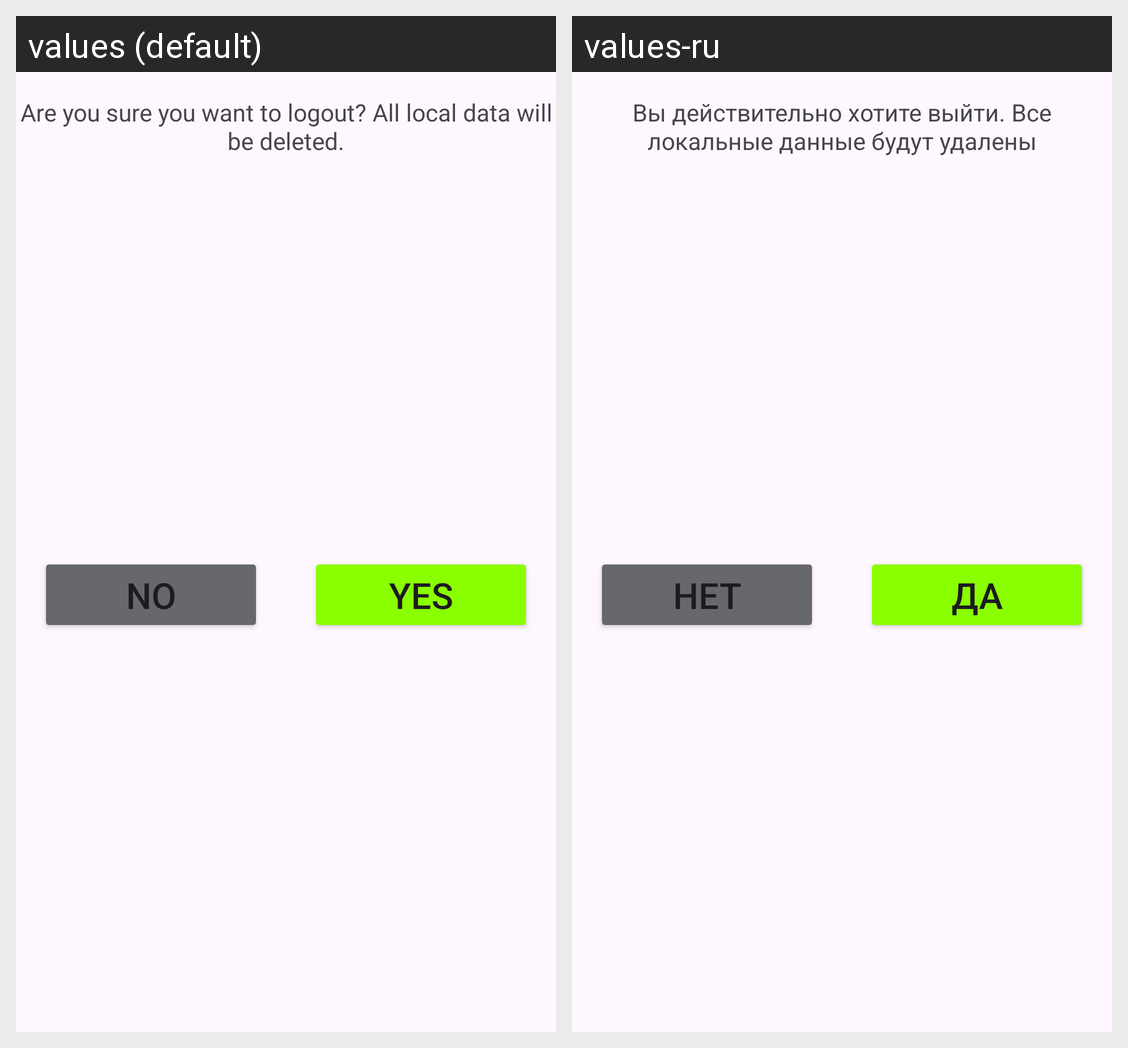

The same Android screen rendered under two of its app's locales, left to right. List the strings drawn on it with the default value and each locale's translation.
Android screen res/layout/fragment_logout.xml rendered under 2 locales, left to right: values (default), values-ru. Device: Nexus 5 (rendered at 1080×1920; each locale shown at half size, 540×960, under a caption strip naming it); theme Theme.UnspalshSkillbox.
Strings drawn on this screen, with the default value and each locale's value (text and hints the layout hard-codes, and strings that could not be matched under every locale, appear in the picture but are not listed):

logout_text
  values: Are you sure you want to logout? All local data will be deleted.
  values-ru: Вы действительно хотите выйти. Все локальные данные будут удалены

no_text
  values: No
  values-ru: Нет

yes_text
  values: Yes
  values-ru: Да
